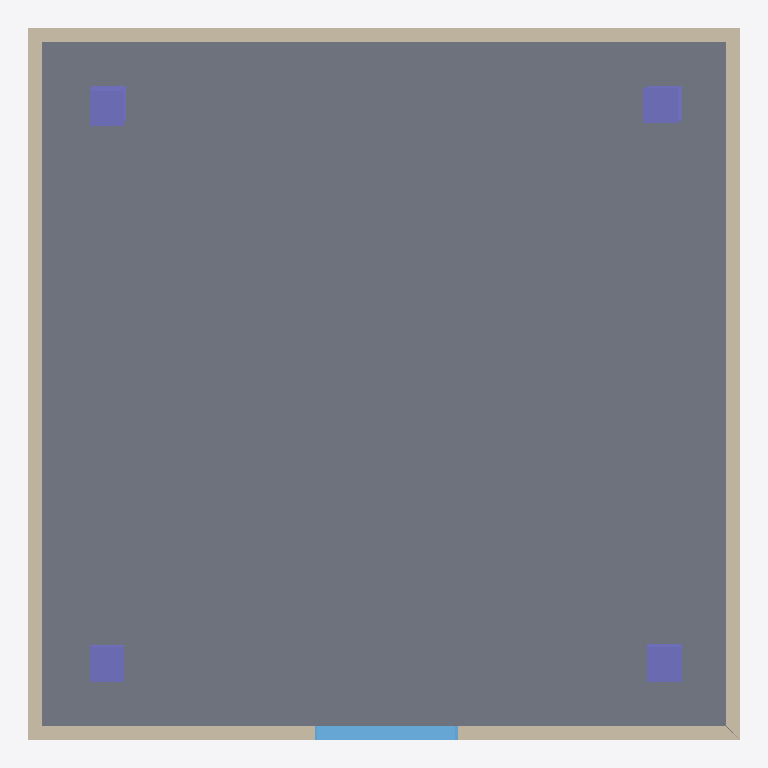
Plan cut of the same IFC building model at storey '2?K' (level 3.00 m, cut at 4.40 m), seen from above with north up, elements coloured by IFC class: 8 columns (violet), 4 walls (beige), 1 slab (grey), 1 window (light blue). Cut surfaces are drawn darker.
Extent 10.2 m × 10.2 m × 6.4 m (x, y, z). Storeys (3): 1?K at 0.00 m; 2?K at 3.00 m; ?®?ª at 6.00 m. Elements (22): 8 IfcColumn, 8 IfcWallStandardCase, 4 IfcSlab, 1 IfcDoor, 1 IfcWindow.

HEADER;
FILE_DESCRIPTION(('ViewDefinition [CoordinationView, QuantityTakeOffAddOnView]','Option [Visible elements;Keep GUIDs;All Domain;All elements;All struct.;scale:[number];CSG:Extruded;Comp. wall:Extruded;Building element parts;Chained beam:Extruded;Comp. slab:Extruded]'),'2;1');
FILE_NAME('æ??E??ã?³ã?¼ã??ç?¨å®?é¨?ã?¢ã??E?«_ac16_sjis.ifc','2013-04-17T15:47:59',(''),(''),'PreProc - EDM 5.0','IFC file generated by Graphisoft ArchiCAD-64 16.0.0 JPN FULL Windows version (IFC2x3 add-on version: 3270 JPN FULL).','');
FILE_SCHEMA(('IFC2X3'));
ENDSEC;
DATA;
#42=IFCPROJECT('344O7vICcwH8qAEnwJDjSU',#15,'?v???W?F?N?g',$,$,$,$,(#39),#28);
#63=IFCSITE('20FpTZCqJy2vhVJYtjuIce',#15,'?T?C?g',$,$,#60,$,$,.ELEMENT.,$,$,$,$,$);
#86=IFCBUILDING('00tMo7QcxqWdIGvc4sMN2A',#15,'?ú?{?ê?p',$,$,#84,$,$,.ELEMENT.,$,$,$);
#101=IFCBUILDINGSTOREY('3DIZOtvqHBYedwsDw_SBB5',#15,'1?K',$,$,#99,$,$,.ELEMENT.,0.0);
#1112=IFCBUILDINGSTOREY('0dDIdpwPz0xuAPU_Zv9MW7',#15,'2?K',$,$,#1111,$,$,.ELEMENT.,3000.0);
#2271=IFCBUILDINGSTOREY('0kptvu91b4OwVVvdWihSTC',#15,'?®?ª',$,$,#2270,$,$,.ELEMENT.,6000.0);
#2088=IFCSLAB('1qcPqz6Dj5KuJimNpwbXqV',#15,'S1',$,$,#2057,#2085,'74999D3D-18DB-4553-84EC-C17CFA961D1F',.FLOOR.);
#2162=IFCWALLSTANDARDCASE('0tlzCH9Bb27xUR9Qhzc1is',#15,'W3',$,$,#2121,#2158,'37BFD311-24B9-421F-B79B-25AAFD981B36');
#1448=IFCWALLSTANDARDCASE('03XkJTs0n4VhSXD9irWj8N',#15,'W0',$,$,#1407,#1444,'0386E4DD-D80C-447E-B721-349B3582D217');
#2016=IFCWALLSTANDARDCASE('2cuupK9zr58QENCYpSDutg',#15,'W2',$,$,#1975,#2012,'A6E38CD4-27DD-4521-A397-322CDC378DEA');
#1525=IFCWALLSTANDARDCASE('2iGZzXoOT3Vh_a1fGinbzk',#15,'W1',$,$,#1484,#1521,'AC423F61-C987-437E-BFA4-06942CC65F6E');
#1932=IFCWINDOW('0E4C0dkMj4sBQPQ3_CoJjy',#15,'AW6','???Ì?`',$,#1645,#1929,'0E10C027-B96B-44D8-B699-683F8CC93B7C',1200.0,1987.9094);
#1229=IFCCOLUMN('1XukkjXcH4ghAXMNfcM0Qq',#15,'C2',$,'?ñ?K??500X500',#1203,#1226,'61E2EBAD-8664-44AA-B2A1-597A665806B4');
#1365=IFCCOLUMN('12_iHliLD6WOU66Wfsd_RL',#15,'C4',$,'?ñ?K??500X500',#1339,#1362,'42FAC46F-B153-[number]-1A0A769FE6D5');
#1158=IFCCOLUMN('1RXvOKn2TAThA9OyESJiFB',#15,'C1',$,'?ñ?K??500X500',#1131,#1155,'5B879614-C427-4A76-B289-63C39C4EC3CB');
#1297=IFCCOLUMN('18JefEnzL4XAY3c5Mod7Em',#15,'C3',$,'?ñ?K??500X500',#1271,#1294,'484E8A4E-C7D5-4484-A883-9855B29C73B0');
#861=IFCCOLUMN('3gQT9idu507uoqjH4ZN4ig',#15,'C1',$,'??500X500',#833,#858,'EA69D26C-9F81-401F-8CB4-B511235C4B2A');
#933=IFCCOLUMN('1oag$pKfn5yRPUo0bUQevQ',#15,'C2','','??500x500',#907,#930,'7292AFF3-529C-45F1-B65E-C8095E6A8E5A');
#1069=IFCCOLUMN('2LA3jbd4D7CeD3WCmSyHFs',#15,'C4',$,'??500X500',#1043,#1066,'95283B65-9C43-[number]-80CC1CF113F6');
#1001=IFCCOLUMN('39IXdFPVrF2hqQy$L9zfix',#15,'C3',$,'??500X500',#975,#998,'C94A19CF-65FD-4F0A-BD1A-F3F549F69B3B');
ENDSEC;